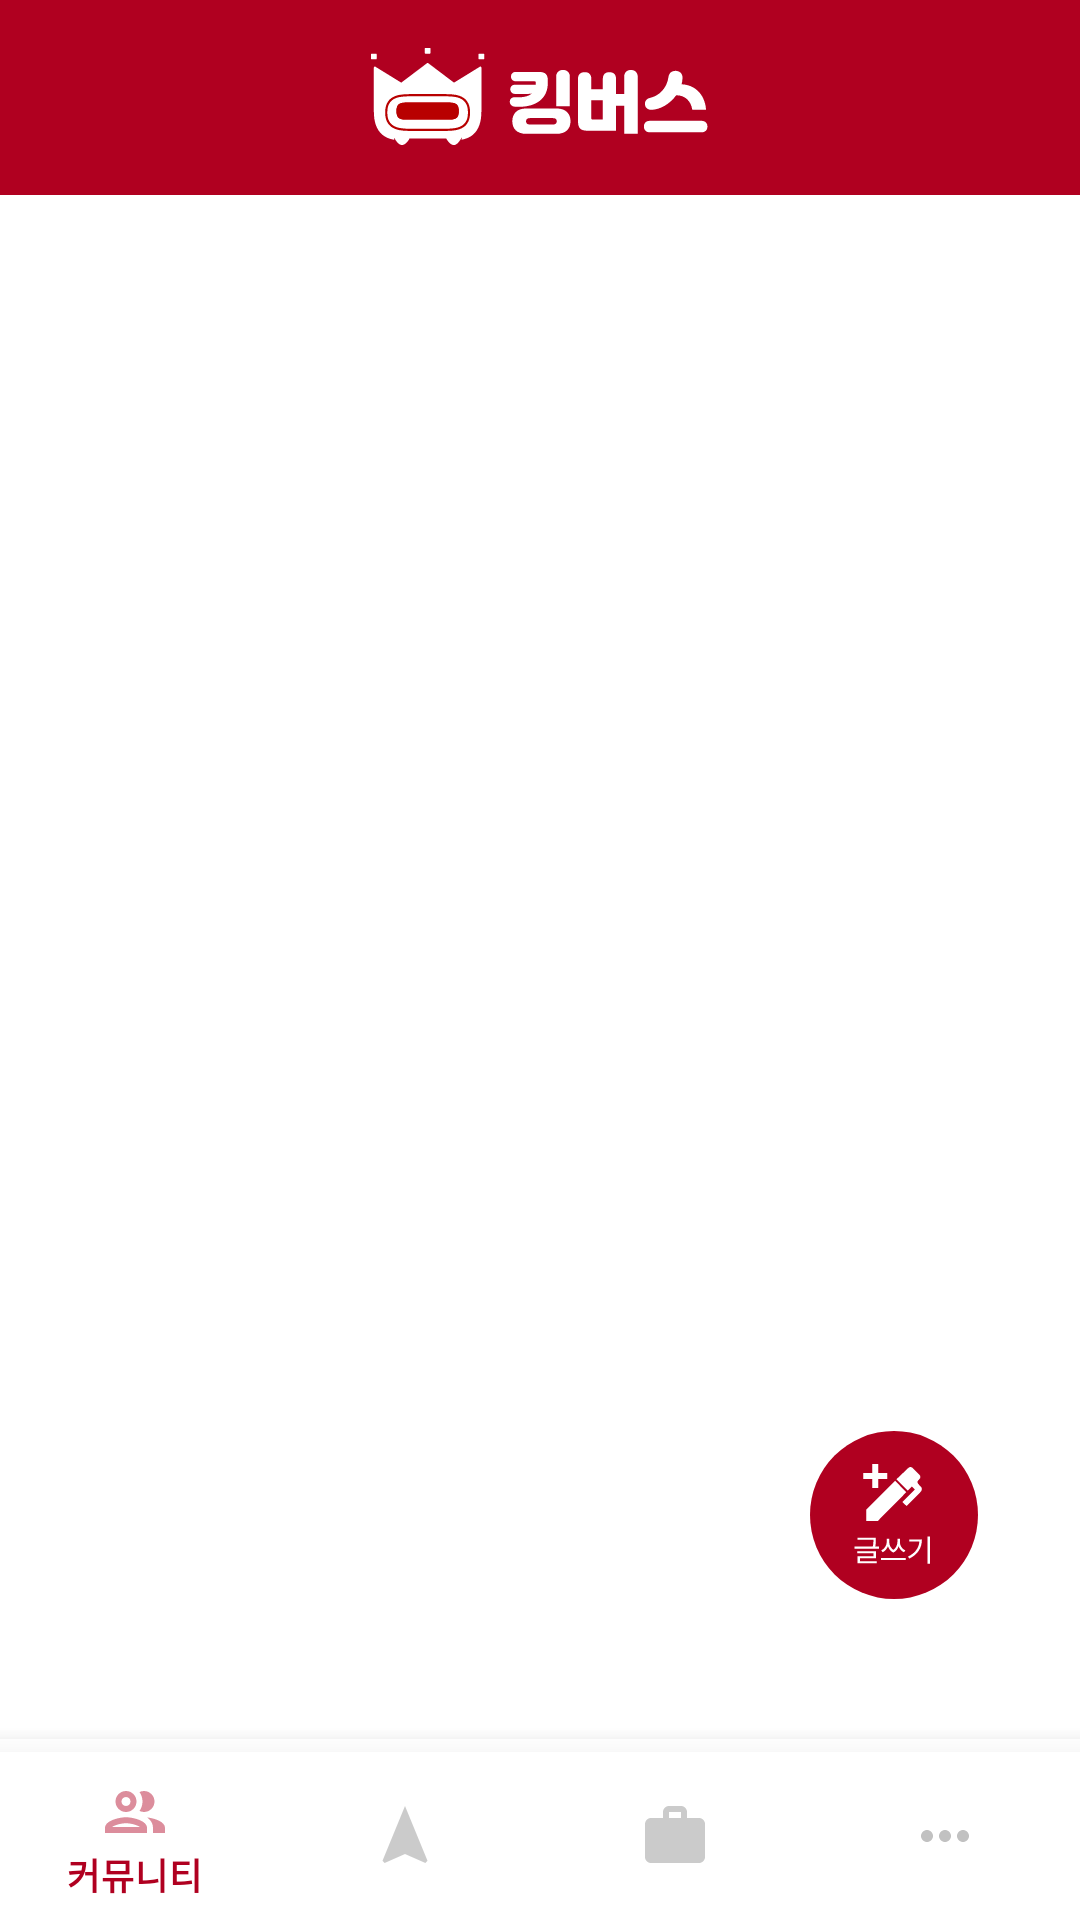

Write the Android layout XML for this screen, with the resource values it uses.
<!-- AndroidManifest.xml: application theme Theme.Driver -->
<!-- res/layout/activity_main.xml -->
<?xml version="1.0" encoding="utf-8"?>
<androidx.constraintlayout.widget.ConstraintLayout xmlns:android="http://schemas.android.com/apk/res/android"
    xmlns:app="http://schemas.android.com/apk/res-auto"
    xmlns:tools="http://schemas.android.com/tools"
    android:id="@+id/main"
    android:layout_width="match_parent"
    android:layout_height="match_parent"
    tools:context=".activity.MainActivity">

    <FrameLayout
        android:layout_width="match_parent"
        android:layout_height="0dp"
        app:layout_constraintBottom_toTopOf="@id/bnv_main"
        app:layout_constraintLeft_toLeftOf="parent"
        app:layout_constraintRight_toRightOf="parent"
        app:layout_constraintTop_toBottomOf="@id/constraintLayout">

        <FrameLayout
            android:id="@+id/mainFrame"
            android:layout_width="match_parent"
            android:layout_height="match_parent" />


        <androidx.appcompat.widget.AppCompatImageButton
            android:id="@+id/writeBtn"
            android:layout_width="wrap_content"
            android:layout_height="wrap_content"
            android:layout_gravity="end|bottom"
            android:layout_marginEnd="24dp"
            android:layout_marginBottom="40dp"
            android:background="@android:color/transparent"
            android:src="@drawable/ic_write_btn" />

    </FrameLayout>


    <FrameLayout
        android:id="@+id/constraintLayout"
        android:layout_width="match_parent"
        android:layout_height="0dp"
        app:layout_constraintEnd_toEndOf="parent"
        app:layout_constraintStart_toStartOf="parent"
        app:layout_constraintTop_toTopOf="parent">

        <androidx.constraintlayout.widget.ConstraintLayout
            android:id="@+id/constraintLayout1"
            android:layout_width="match_parent"
            android:layout_height="wrap_content"
            android:background="@color/kingRed"
            android:orientation="horizontal"
            android:padding="16dp">


            <ImageView
                android:layout_width="wrap_content"
                android:layout_height="wrap_content"
                app:layout_constraintBottom_toBottomOf="parent"
                app:layout_constraintEnd_toEndOf="parent"
                app:layout_constraintStart_toStartOf="parent"
                app:layout_constraintTop_toTopOf="parent"
                android:src="@drawable/ic_logo_top_king"
                />



        </androidx.constraintlayout.widget.ConstraintLayout>

        <androidx.constraintlayout.widget.ConstraintLayout
            android:id="@+id/constraintLayout2"
            android:layout_width="match_parent"
            android:layout_height="wrap_content"
            android:visibility="gone"
            android:background="@color/kingRed"
            android:orientation="horizontal"
            android:padding="16dp">


            <ImageView
                android:layout_width="wrap_content"
                android:layout_height="wrap_content"
                app:layout_constraintBottom_toBottomOf="parent"
                app:layout_constraintEnd_toEndOf="parent"
                app:layout_constraintStart_toStartOf="parent"
                app:layout_constraintTop_toTopOf="parent"
                android:src="@drawable/ic_logo_top_king"
                />



        </androidx.constraintlayout.widget.ConstraintLayout>
    </FrameLayout>

    <com.google.android.material.bottomnavigation.BottomNavigationView
        android:id="@+id/bnv_main"
        android:layout_width="match_parent"
        android:layout_height="?attr/actionBarSize"
        android:background="@drawable/selector_radio_button"
        app:itemIconTint="@drawable/selector_radio_text"
        app:itemTextColor="@drawable/selector_radio_text"
        app:layout_constraintBottom_toBottomOf="parent"
        app:layout_constraintLeft_toLeftOf="parent"
        app:layout_constraintRight_toRightOf="parent"
        app:menu="@menu/navi_menu" />
</androidx.constraintlayout.widget.ConstraintLayout>
<!-- resources referenced by this layout -->
<resources>
  <color name="kingRed">#FFB00020</color>
  <!-- drawable ic_logo_top_king: vector/xml drawable (drawable, 7498 chars, omitted) -->
  <!-- drawable ic_write_btn: vector/xml drawable (drawable, 2192 chars, omitted) -->
  <!-- drawable selector_radio_button (drawable) -->
  <?xml version="1.0" encoding="utf-8"?>
  <selector xmlns:android="http://schemas.android.com/apk/res/android">
      <item
          android:drawable="@drawable/red_bottom"
          android:state_checked="true">
  
          <shape android:shape="rectangle">
  
          </shape>
      </item>
      <item
          android:drawable="@drawable/gray_bottom"
          android:state_checked="false">
  
          <shape android:shape="rectangle">
  
          </shape>
      </item>
  </selector>
  <!-- drawable selector_radio_text (drawable) -->
  <?xml version="1.0" encoding="utf-8"?>
  <selector xmlns:android="http://schemas.android.com/apk/res/android">
      <item android:color="@color/kingRed" android:state_checked="true" />
      <item android:color="@color/black45" android:state_checked="false" />
  </selector>
  <style name="Theme.Driver" parent="Theme.MaterialComponents.Light.NoActionBar">
          
          <item name="colorPrimary">@color/kingRed</item>
          <item name="colorPrimaryVariant">@color/kingRed</item>
          <item name="colorOnPrimary">@color/white</item>
          <item name="colorAccent">@color/kingRed</item>
          
          <item name="colorSecondary">@color/white</item>
          <item name="colorSecondaryVariant">@color/kingRed</item>
          <item name="colorOnSecondary">@color/black</item>
          
          <item name="android:statusBarColor" tools:targetApi="l">?attr/colorPrimaryVariant</item>
          
      </style>
  <!-- drawable red_bottom (drawable) -->
  <?xml version="1.0" encoding="utf-8"?>
  <layer-list xmlns:android="http://schemas.android.com/apk/res/android" >
  
      <item
          android:left="-5dp"
          android:right="-5dp"
          android:top="-5dp">
          <shape android:shape="rectangle" >
              <solid android:color="@color/white" />
  
              <stroke
                  android:width="2dp"
                  android:color="@color/kingRed" />
          </shape>
      </item>
  
  </layer-list>
  <!-- drawable gray_bottom (drawable) -->
  <?xml version="1.0" encoding="utf-8"?>
  <layer-list xmlns:android="http://schemas.android.com/apk/res/android" >
  
      <item
          android:left="-5dp"
          android:right="-5dp"
          android:top="-5dp">
          <shape android:shape="rectangle" >
              <solid android:color="@color/white" />
  
              <stroke
                  android:width="2dp"
                  android:color="@color/white" />
          </shape>
      </item>
  
  </layer-list>
  <color name="black45">#73000000</color>
  <color name="white">#FFFFFFFF</color>
  <color name="black">#FF000000</color>
</resources>
